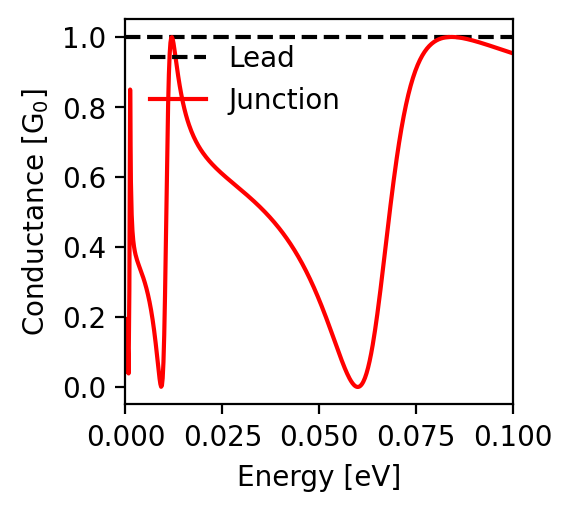

Values plotted in this chart, from the file beside it:
energy; conductance
-0.1; 0.953
-0.0998; 0.954
-0.0996; 0.955
-0.0994; 0.955
-0.0992; 0.956
-0.099; 0.957
-0.0988; 0.958
-0.0986; 0.958
-0.0984; 0.959
-0.0982; 0.96
-0.098; 0.96
-0.0978; 0.961
-0.0976; 0.962
-0.0974; 0.963
-0.0972; 0.963
-0.097; 0.964
-0.0968; 0.965
-0.0966; 0.966
-0.0964; 0.966
-0.0962; 0.967
-0.096; 0.968
-0.0958; 0.969
-0.0956; 0.969
-0.0954; 0.97
-0.0952; 0.971
-0.095; 0.972
-0.0948; 0.972
-0.0946; 0.973
-0.0944; 0.974
-0.0942; 0.974
-0.094; 0.975
-0.0938; 0.976
-0.0936; 0.977
-0.0934; 0.977
-0.0932; 0.978
-0.093; 0.979
-0.0928; 0.979
-0.0926; 0.98
-0.0924; 0.981
-0.0922; 0.982
-0.092; 0.982
-0.0918; 0.983
-0.0916; 0.984
-0.0914; 0.984
-0.0912; 0.985
-0.091; 0.986
-0.0908; 0.986
-0.0906; 0.987
-0.0904; 0.988
-0.0902; 0.988
-0.09; 0.989
-0.0898; 0.989
-0.0896; 0.99
-0.0894; 0.991
-0.0892; 0.991
-0.089; 0.992
-0.0888; 0.992
-0.0886; 0.993
-0.0884; 0.993
-0.0882; 0.994
... 941 more rows
